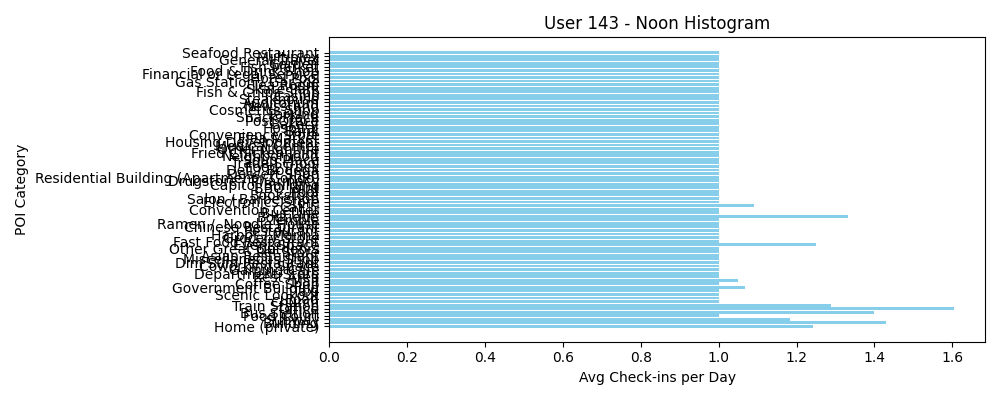

Values plotted in this chart, from the file beside it:
POI Category, Avg Check-ins per Day
Home (private), 1.241
Building, 1.429
Subway, 1.183
Food Court, 1.0
Bus Station, 1.4
Office, 1.604
Train Station, 1.289
Church, 1.0
Road, 1.0
Scenic Lookout, 1.0
Taxi, 1.0
Government Building, 1.069
Coffee Shop, 1.0
Mall, 1.049
Rest Area, 1.0
Department Store, 1.0
Gaming Cafe, 1.0
Coworking Space, 1.0
Dim Sum Restaurant, 1.0
Miscellaneous Shop, 1.0
Asian Restaurant, 1.0
Pet Store, 1.0
Other Great Outdoors, 1.0
Event Space, 1.25
Fast Food Restaurant, 1.0
Grocery Store, 1.0
Harbor / Marina, 1.0
Restaurant, 1.0
Chinese Restaurant, 1.0
Ramen /  Noodle House, 1.0
Temple, 1.0
Boutique, 1.333
Bus Line, 1.0
Convention Center, 1.0
Caf??, 1.091
Electronics Store, 1.0
Salon / Barbershop, 1.0
Bookstore, 1.0
Pool, 1.0
BBQ Joint, 1.0
Capitol Building, 1.0
Drugstore / Pharmacy, 1.0
Residential Building (Apartment / Condo), 1.0
Dessert Shop, 1.0
Deli / Bodega, 1.0
Food Truck, 1.0
Trade School, 1.0
Soup Place, 1.0
Neighborhood, 1.0
Fried Chicken Joint, 1.0
Other Nightlife, 1.0
Medical Center, 1.0
Housing Development, 1.0
Flea Market, 1.0
Convenience Store, 1.0
Bank, 1.0
Hospital, 1.0
Bakery, 1.0
Post Office, 1.0
Snack Place, 1.0
... 18 more rows
